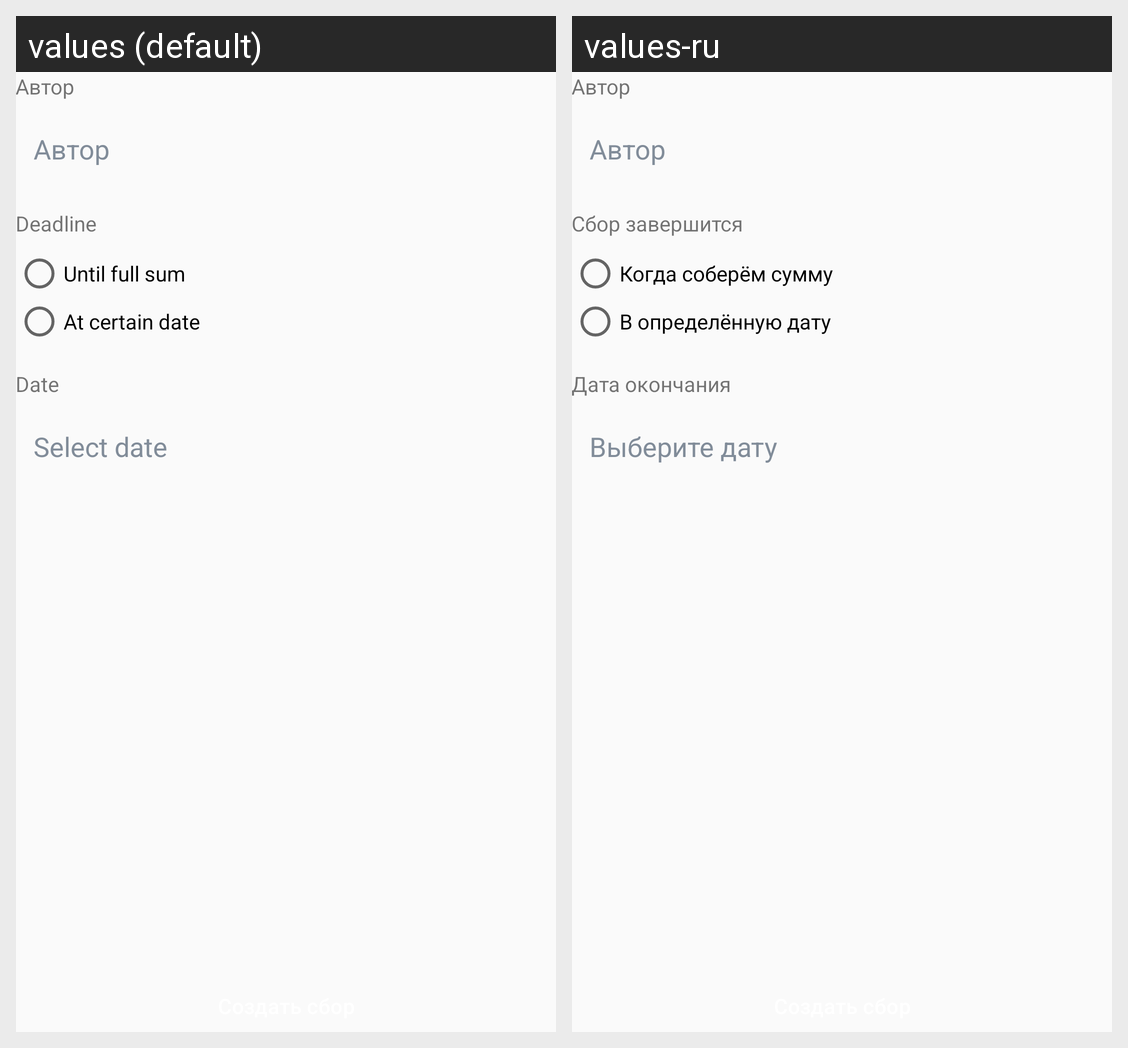

This grid shows one Android layout under two languages. Give, for every string resource on the screen, its name, the default text and each shown locale's text.
Android screen res/layout/fragment_donation_option_data.xml rendered under 2 locales, left to right: values (default), values-ru. Device: Nexus 5 (rendered at 1080×1920; each locale shown at half size, 540×960, under a caption strip naming it); theme AppTheme.
Strings drawn on this screen, with the default value and each locale's value (text and hints the layout hard-codes, and strings that could not be matched under every locale, appear in the picture but are not listed):

author
  values: Автор
  values-ru: Автор  [not translated; the default value is used]

fee_deadline
  values: Deadline
  values-ru: Сбор завершится

fee_deadline_full_sum_option
  values: Until full sum
  values-ru: Когда соберём сумму

fee_deadline_certain_date_option
  values: At certain date
  values-ru: В определённую дату

fee_deadline_date
  values: Date
  values-ru: Дата окончания

fee_deadline_date_hint
  values: Select date
  values-ru: Выберите дату
